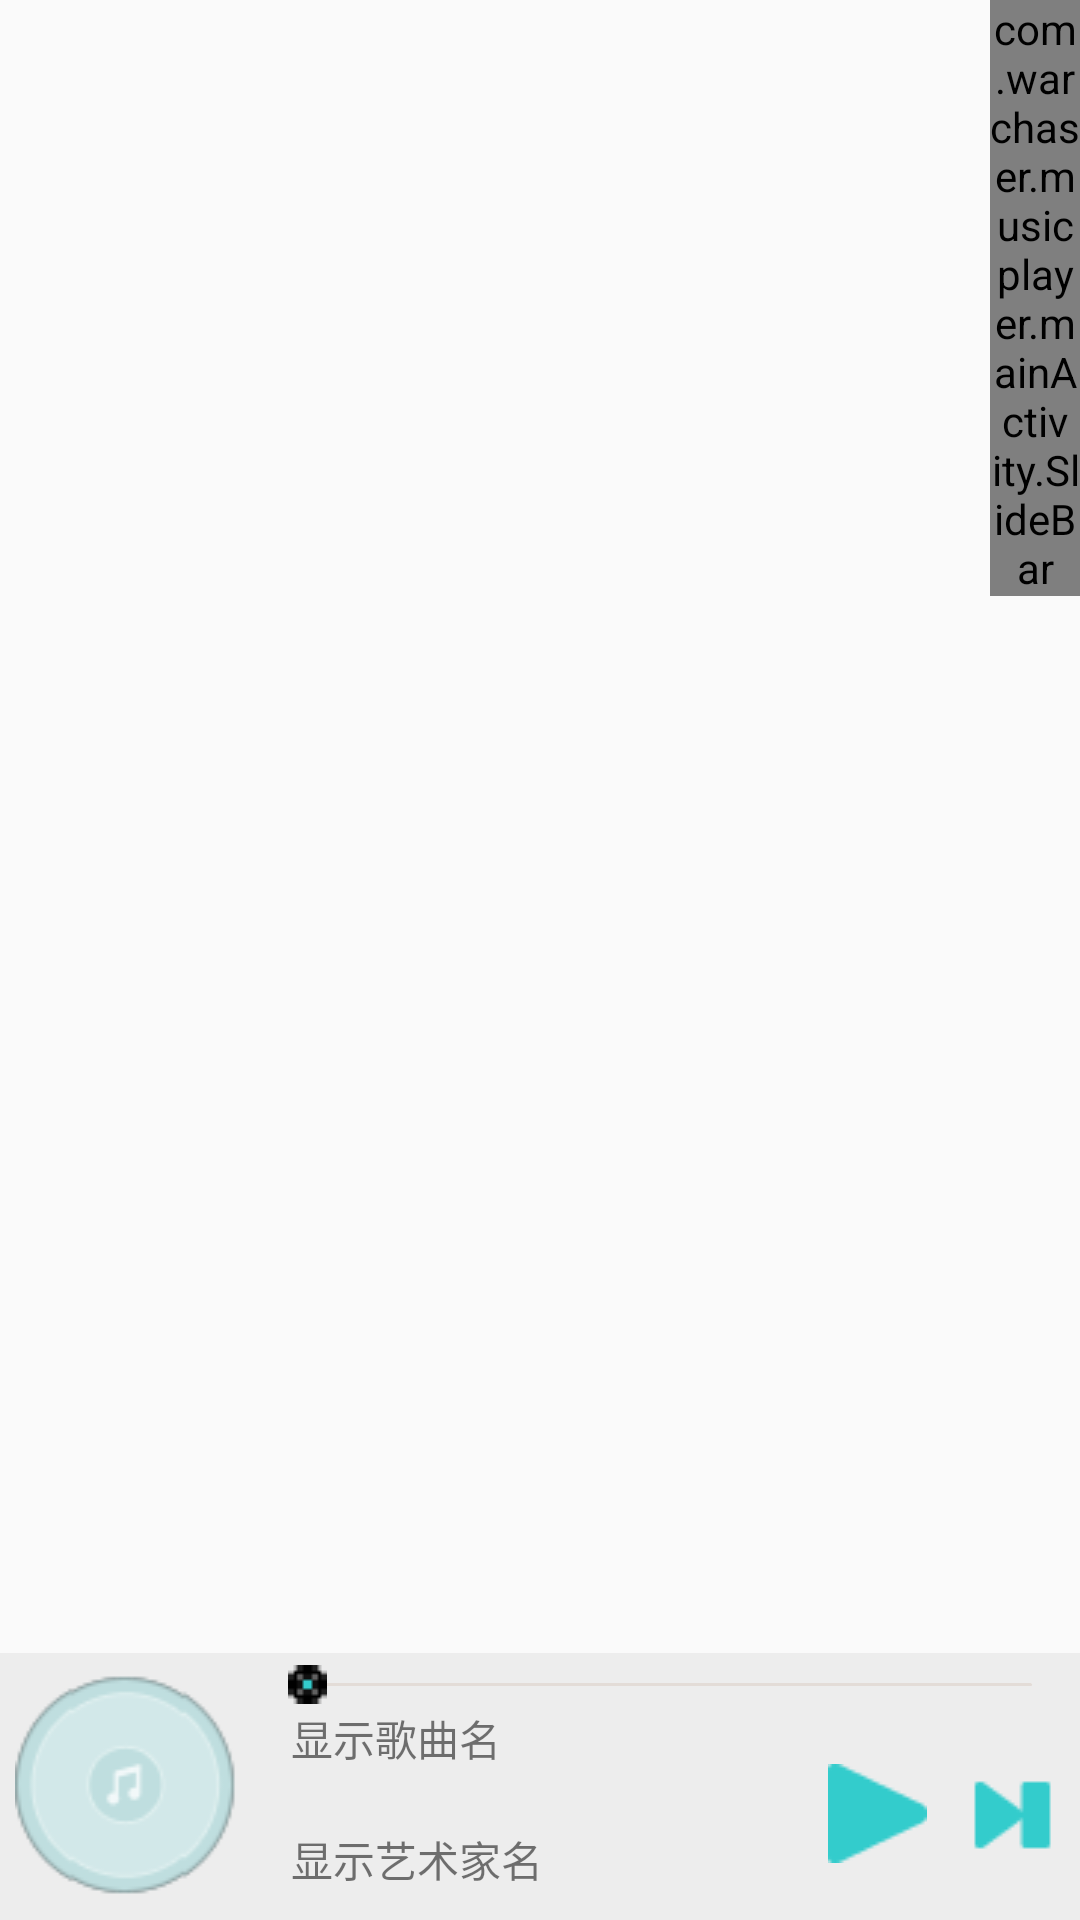

Layout XML and referenced resources for this Android screen:
<!-- AndroidManifest.xml: application theme AppTheme -->
<!-- res/layout/activity_main.xml -->
<LinearLayout xmlns:android="http://schemas.android.com/apk/res/android"
    xmlns:tools="http://schemas.android.com/tools"
    android:layout_width="match_parent"
    android:layout_height="match_parent"
    android:orientation="vertical"
    tools:context=".mainActivity.OnAirActivity"
    android:minHeight="?android:attr/listPreferredItemHeight">

    <LinearLayout
        android:layout_width="fill_parent"
        android:layout_height="0dp"
        android:layout_weight="10"
        android:orientation="horizontal">

        <FrameLayout
            android:layout_width="fill_parent"
            android:layout_height="wrap_content">

            <ListView
                android:id="@+id/listView"
                android:layout_width="fill_parent"
                android:layout_height="fill_parent"
                android:cacheColorHint="#00000000">
            </ListView>

            <TextView
                android:id="@+id/tvFloatLetter"
                android:layout_width="80dp"
                android:layout_height="80dp"
                android:layout_gravity="center"
                android:background="#BB000000"
                android:gravity="center"
                android:textSize="40sp"
                android:visibility="gone"
                android:textColor="#33CCCC"/>

            <com.warchaser.musicplayer.mainActivity.SlideBar
                android:id="@+id/slideBar"
                android:layout_width="30dp"
                android:layout_height="wrap_content"
                android:layout_gravity="right|bottom" />

        </FrameLayout>



    </LinearLayout>



    <LinearLayout
        android:id="@+id/bottomBar"
        android:orientation="horizontal"
        android:layout_width="fill_parent"
        android:layout_height="wrap_content"
        android:layout_weight="0.25"
        android:background="#EDEDED"
        android:clickable="true"
        android:focusable="true"
        android:paddingLeft="5dip">

        <ImageView
            android:id="@+id/bottomBar_disc"
            android:layout_width="@dimen/bottom_bar_disc_width_and_height"
            android:layout_height="@dimen/bottom_bar_disc_width_and_height"
            android:layout_gravity="start|center"
            android:background="@mipmap/disc"
            android:contentDescription="image"/>

        <LinearLayout
            android:layout_width="fill_parent"
            android:layout_height="fill_parent"
            android:orientation="vertical">

            <SeekBar
                android:id="@+id/progress"
                android:layout_width="fill_parent"
                android:layout_height="15dip"
                android:layout_marginTop="3dip"
                style="?android:attr/progressBarStyleHorizontal"
                android:maxHeight="1dip"
                android:minHeight="1dip"
                android:progressDrawable="@drawable/progress_style"
                android:thumbOffset="0dip"
                android:thumb="@mipmap/seekbar_thumb"
                android:indeterminate="false" />

            <LinearLayout
                android:layout_width="fill_parent"
                android:layout_height="fill_parent"
                android:orientation="horizontal">

                <LinearLayout
                    android:layout_width="wrap_content"
                    android:layout_height="fill_parent"
                    android:layout_weight="1"
                    android:layout_marginLeft="17dip"
                    android:orientation="vertical">

                    <TextView
                        android:id="@+id/bottomBarTvTitle"
                        android:layout_width="150dp"
                        android:layout_height="wrap_content"
                        android:layout_weight="2"
                        android:text="显示歌曲名"/>
                    <TextView
                        android:id="@+id/bottomBarTvArtist"
                        android:layout_width="150dp"
                        android:layout_height="wrap_content"
                        android:layout_weight="1"
                        android:text="显示艺术家名"
                        android:layout_gravity="bottom"/>

                </LinearLayout>

                <LinearLayout
                    android:layout_width="wrap_content"
                    android:layout_height="fill_parent"
                    android:layout_gravity="right|center"
                    android:layout_weight="1"
                    android:orientation="horizontal">

                    <LinearLayout
                        android:layout_width="wrap_content"
                        android:layout_height="fill_parent"
                        android:clickable="true"
                        android:layout_weight="1"
                        android:gravity="center"
                        android:orientation="horizontal"
                        android:id="@+id/lyBtnState">

                        <Button
                            android:id="@+id/btnState"
                            android:layout_width="33dip"
                            android:layout_height="33dip"
                            android:background="@mipmap/run"
                            android:gravity="right"/>

                    </LinearLayout>

                    <LinearLayout
                        android:layout_width="wrap_content"
                        android:layout_height="fill_parent"
                        android:clickable="true"
                        android:gravity="center"
                        android:layout_weight="1"
                        android:orientation="horizontal"
                        android:id="@+id/lyBtnNext">

                        <Button
                            android:id="@+id/btnNext"
                            android:layout_width="33dip"
                            android:layout_height="33dip"
                            android:gravity="right"
                            android:background="@mipmap/next" />

                    </LinearLayout>



                </LinearLayout>
            </LinearLayout>
        </LinearLayout>

    </LinearLayout>

</LinearLayout>
<!-- resources referenced by this layout -->
<resources>
  <dimen name="bottom_bar_disc_width_and_height">75dip</dimen>
  <!-- drawable progress_style (drawable) -->
  <?xml version="1.0" encoding="utf-8"?>
  <layer-list xmlns:android="http://schemas.android.com/apk/res/android" >
      <item android:id="@android:id/background">        
          <shape>
              <corners android:radius="8.0dip" />
              <gradient
                  android:angle="270.0"
                  android:endColor="#E3DCD7"
                  android:startColor="#FFFFFF" />
          </shape>
      </item>
      <item android:id="@android:id/secondaryProgress">
          <shape>
              <corners android:radius="8.0dip" />
              <gradient
                  android:angle="270.0"
                  android:endColor="#E3DCD7"
                  android:startColor="#E3DCD7" />
          </shape>
      </item>
      <item android:id="@android:id/progress">
          <clip>
              <shape>
                  <corners android:radius="8.0dip" />
                  <gradient
                      android:angle="270.0"
                      android:centerColor="#33cccc"
                      android:endColor="#33cccc"
                      android:startColor="#33cccc" />
              </shape>
          </clip>
      </item>
  
  </layer-list>
  <!-- mipmap disc: png bitmap (mipmap-mdpi, 3609 bytes) -->
  <!-- mipmap next: png bitmap (mipmap-mdpi, 39997 bytes) -->
  <!-- mipmap run: png bitmap (mipmap-mdpi, 39225 bytes) -->
  <!-- mipmap seekbar_thumb: png bitmap (mipmap-mdpi, 41663 bytes) -->
  <style name="AppTheme" parent="Theme.AppCompat.Light.DarkActionBar">
          
      </style>
</resources>
